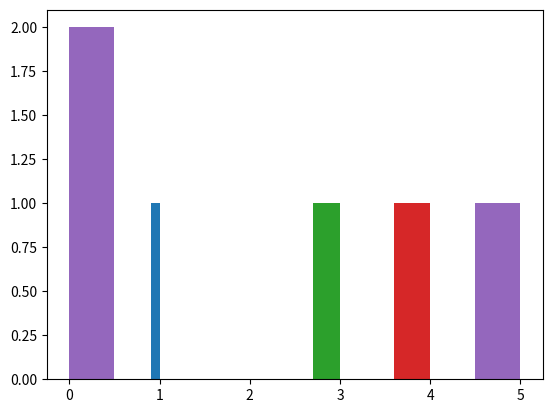

Write the Python code that produced this figure.
import matplotlib.pyplot as ppl


def buildMatrix(rows, columns):
    matrix = []
    for i in range(rows):
        row = []
        for j in range(columns):
            row.append(0)
        matrix.append(row)
    return matrix


def getTransposed(matrix):
    transposed = buildMatrix(len(matrix[0]), len(matrix))
    i = 0
    j = 0
    while i < len(matrix):
        while j < len(matrix[i]):
            transposed[j][i] = matrix[i][j]
            j += 1
        i += 1
    return transposed


def drawHist(data):
    ppl.hist(data, bins=10)


def drawMatrix(matrix):
    transposed = getTransposed(matrix)

    for row in transposed:
        drawHist(row)
    ppl.show()


print("Task 12. Historgram")
drawMatrix([[1, 3, 3, 4, 5], [10, 2, 3, 2, 1], [100, 1, 1, 1, 1]])
